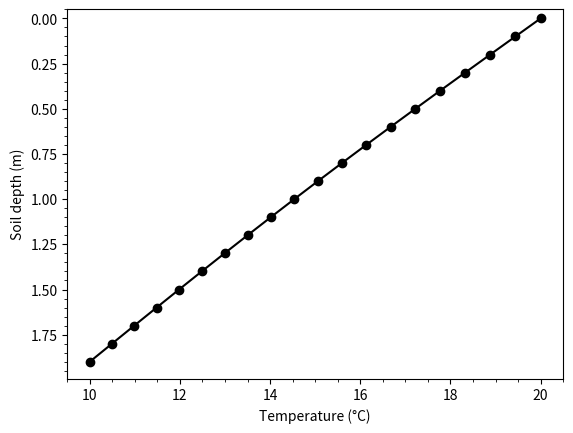
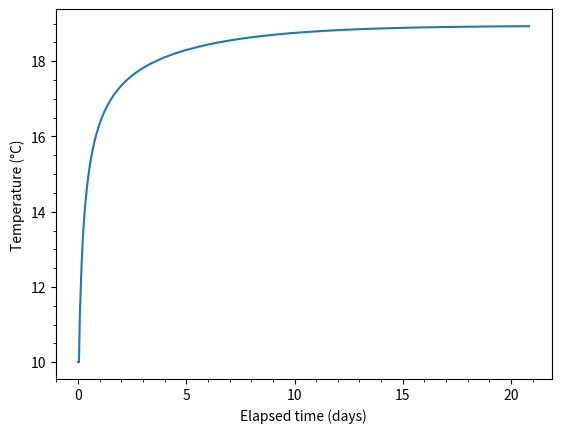

Write Python code to recreate these figures, in order.
import numpy as np
import matplotlib.pyplot as plt

num_layers = 20 # number of soil layers
dz = 0.1 # thickness of each layer (metres)
depth = num_layers * dz # total depth of column (metres)
kappa = 1e-6 # thermal diffusivity of the soil (m^2/s)

T_initial = 10.0 # starting temperature throughout the interior of the soil column (°C)
T_surface  = 20.0 # fixed surface temperature (°C)
T_bottom   = 10.0 # fixed bottom temperature (°C)

# Create an array of temperatures, one per layer, all starting at T_initial
T = np.ones(num_layers) * T_initial

# Fix the boundary conditions (surface and bottom never change temperature)
T[0]  = T_surface # set the surface layer
T[-1] = T_bottom # set the bottom layer

dt = 3600.0 # time step (seconds) -- one hour
num_steps = 500 # how many time steps to run

T_output = [] #create an empty list
T_output.append(T.copy()) #record the initial temperatures with a copy of T

for step in range(1, num_steps + 1): #loop through the time steps

    T_new = T.copy() # start with current temperatures

    # Update every interior layer (not the surface or bottom -- those are fixed)
    for i in range(1, num_layers - 1):

        # The update rule:
        # If neighbours are warmer on average, this layer warms up a little.
        # If neighbours are cooler on average, this layer cools down a little.
        T_new[i] = T[i] + kappa * (dt / dz**2) * (T[i+1] - 2*T[i] + T[i-1])

    T = T_new #set the temperature to T_new before looping around again
    T_output.append(T.copy()) #record the current temperatures with a copy of T

plot_step = 350 #choose which time step to plot
plot_depth = np.arange(0, depth, dz) #depth of each layer
plt.plot(T_output[plot_step],plot_depth,'ok-') #plot layer temperature versus depth
plt.xlabel('Temperature (°C)') #label the x-axis
plt.ylabel('Soil depth (m)') #label the y-axis
plt.ylim(bottom=-0.05) #limit the y-axis
plt.gca().invert_yaxis() #switch the direction of the y-axis
plt.minorticks_on() #add minor ticks

depth_index = 2   # index of the layer you want to plot
time_series = [T[depth_index] for T in T_output] #bit of Python magic to extract the values
time_plot = np.arange(0, num_steps * dt + 1, dt)/(60*60*24) #time in days
plt.plot(time_plot,time_series) #plot the temperature over time for the given layer
plt.xlabel('Elapsed time (days)') #label the y-axis
plt.ylabel('Temperature (°C)') #label the x-axis
plt.minorticks_on()
